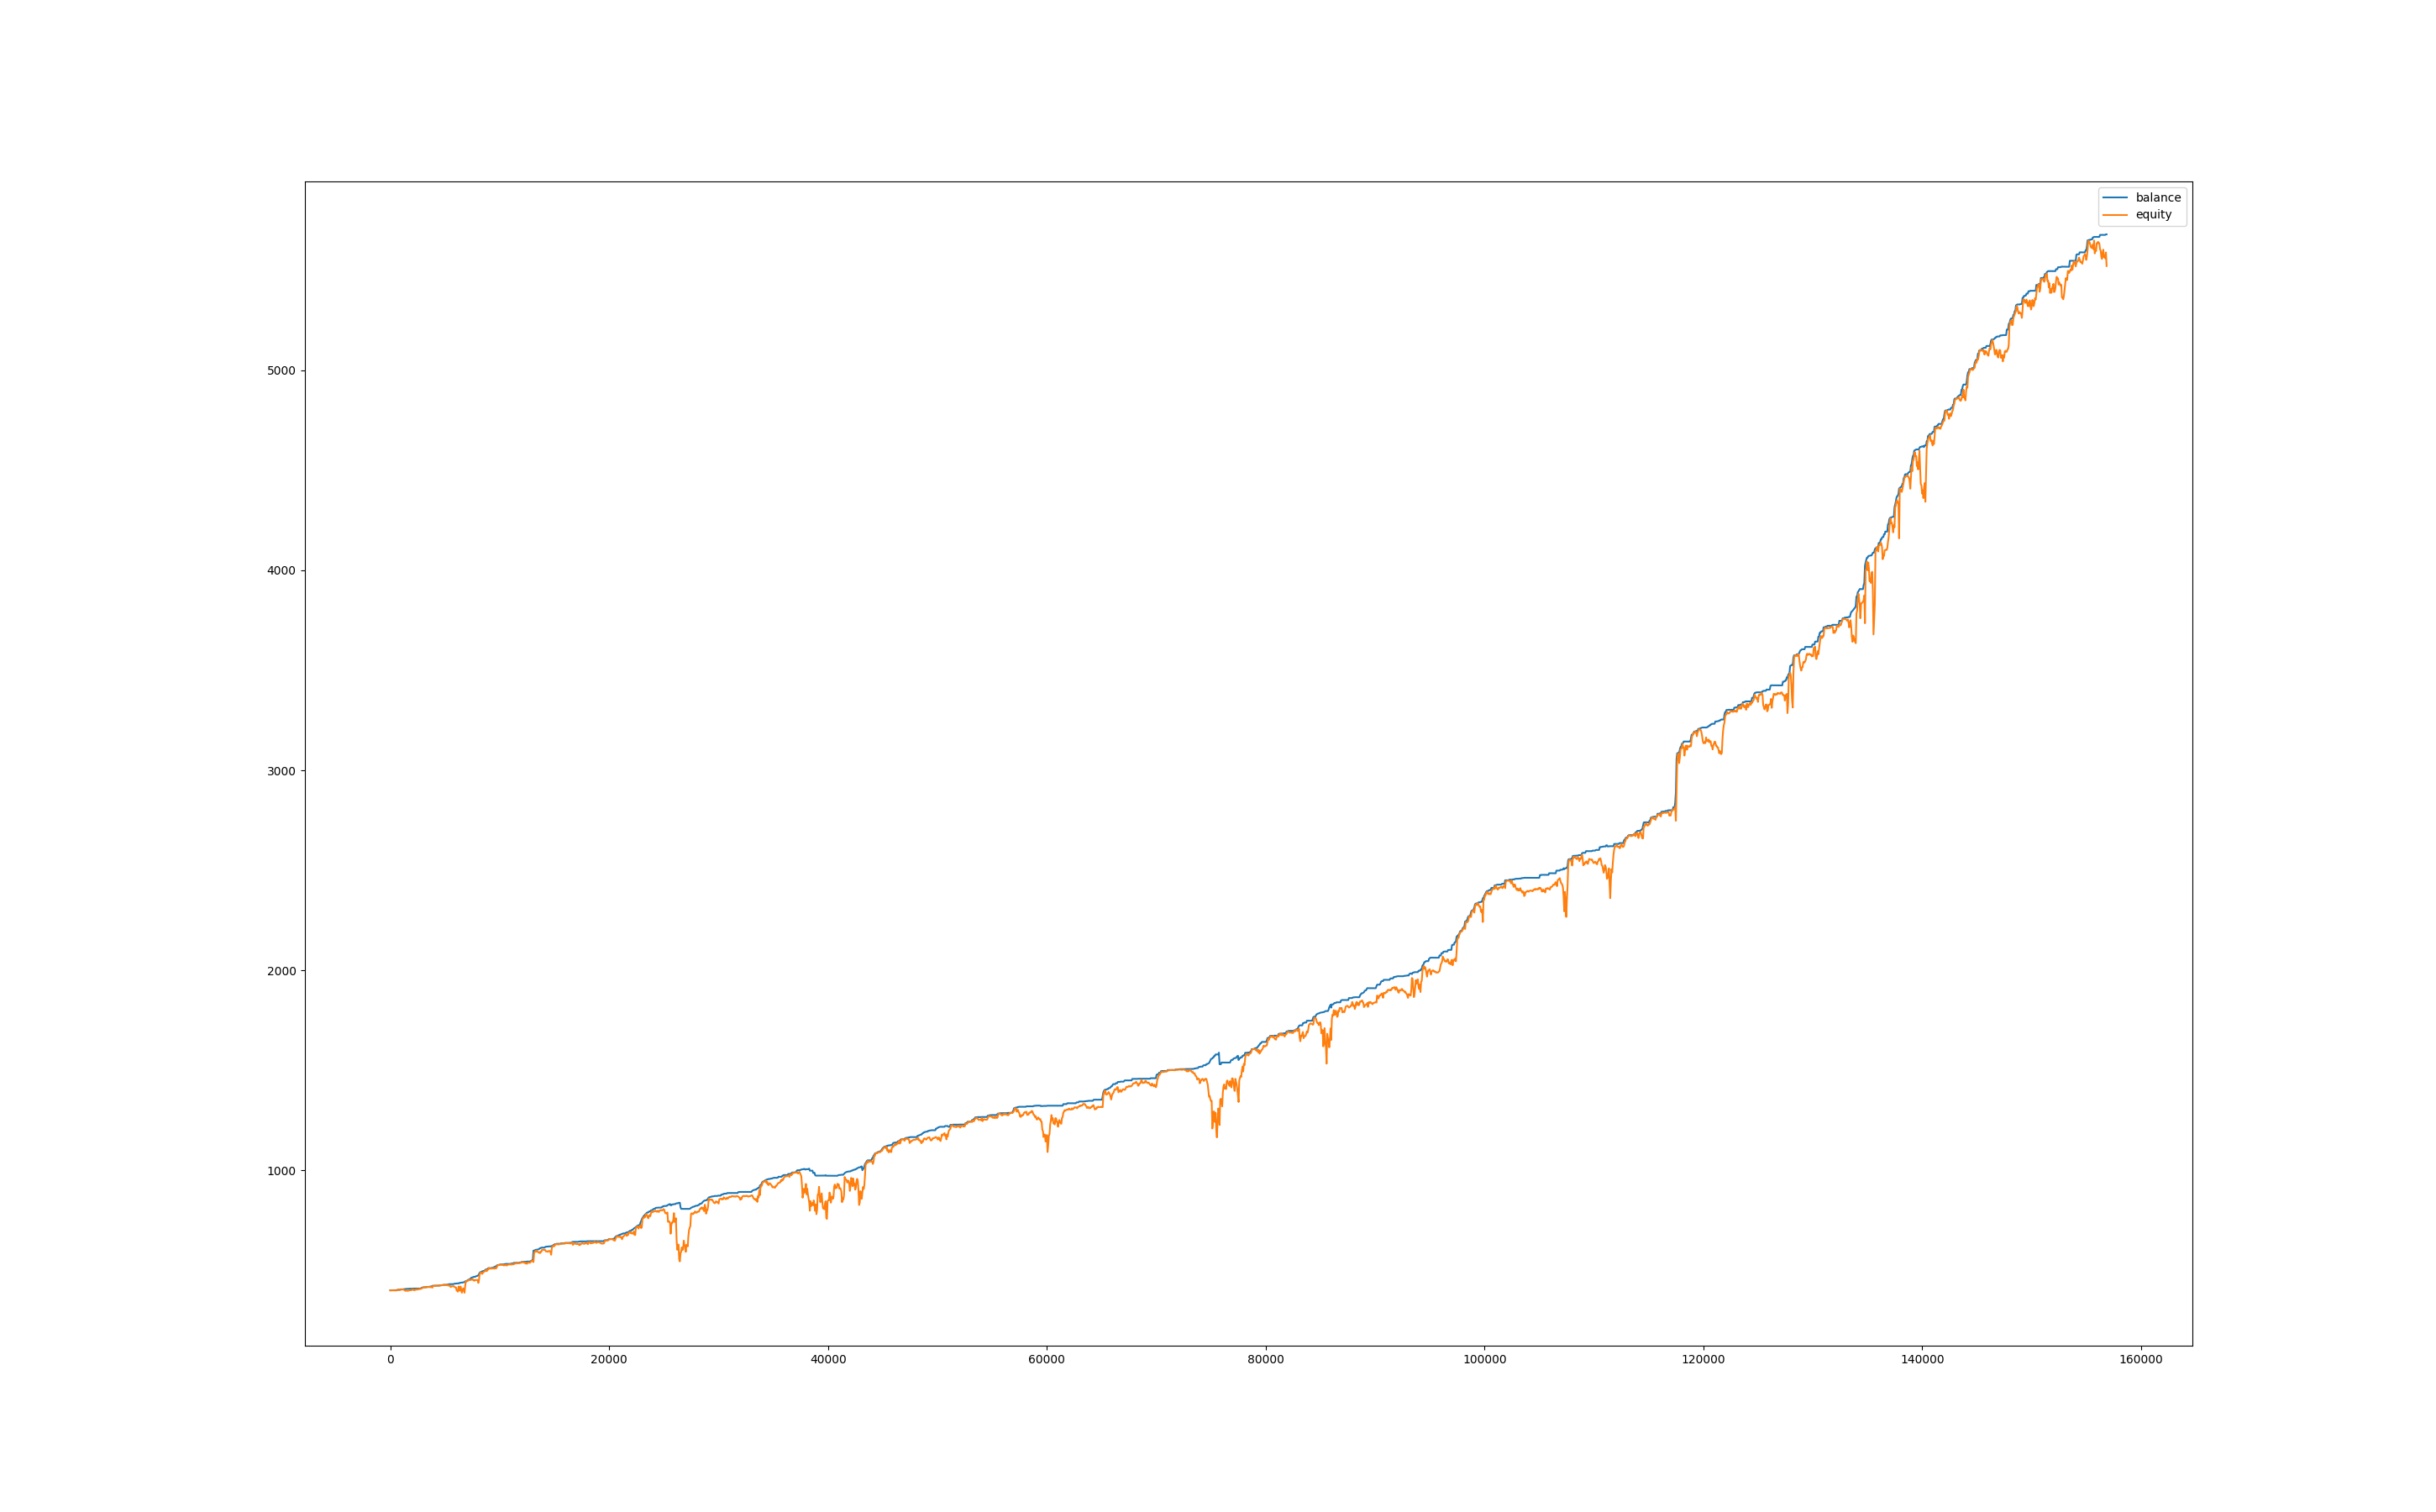

Data behind this chart, as committed beside it:
, balance, equity, balance_btc, equity_btc
0, 400.2, 400.0, 0.0, 0.0
60, 400.2, 399.9, 0.0, -0.33
120, 400.2, 399.8, 0.0, -0.4337
180, 400.2, 400.3, 0.0, 0.1027
240, 400.6, 400.2, 0.0, -0.07527
300, 400.8, 399.9, 0.0, -0.7313
360, 400.7, 399.4, 0.0, -1.366
420, 400.7, 399.7, 0.0, -1.072
480, 400.7, 400.1, 0.0, -0.6863
540, 400.7, 399, 0.0, -1.749
600, 400.7, 400.3, 0.0, -0.429
660, 402.9, 402.8, 0.0, -0.1508
720, 403.1, 402.6, 0.0, -0.3357
780, 403.1, 402.3, 0.0, -0.7655
840, 403.1, 402.3, 0.0, -0.7823
900, 404.4, 401.9, 0.0, -1.186
960, 404.9, 403.8, 0.0, -0.543
1020, 404.9, 404, 0.0, -0.9024
1080, 404.9, 404.4, 0.0, -0.551
1140, 404.9, 404.6, 0.0, -0.2832
1200, 405.8, 404.4, 0.0, -0.462
1260, 406.2, 402.3, 0.0, -3.55
1320, 406.9, 400.3, 0.0, -5.896
1380, 406.9, 397.2, 0.0, -9.652
1440, 407.6, 400.2, 0.0, -6.671
1500, 407.6, 399.8, 0.0, -7.842
1560, 407.6, 397.3, 0.0, -10.27
1620, 407.6, 397.9, 0.0, -9.736
1680, 407.6, 399.3, 0.0, -8.286
1740, 408.3, 399.8, 0.0, -7.764
1800, 408.3, 400.2, 0.0, -8.164
1860, 408.3, 401.3, 0.0, -6.991
1920, 408.3, 400.5, 0.0, -7.772
1980, 408.3, 403.7, 0.0, -4.594
2040, 408.3, 403.9, 0.0, -4.427
2100, 409, 404.4, 0.0, -3.893
2160, 409, 400.3, 0.0, -8.704
2220, 409, 402.5, 0.0, -6.534
2280, 409, 402.1, 0.0, -6.978
2340, 409, 404.9, 0.0, -4.128
2400, 409, 403.5, 0.0, -5.495
2460, 409, 405.3, 0.0, -3.767
2520, 409, 404.2, 0.0, -4.801
2580, 409, 405.8, 0.0, -3.226
2640, 409, 407.1, 0.0, -1.956
2700, 409, 406.6, 0.0, -2.4
2760, 409, 406.9, 0.0, -2.116
2820, 411.2, 408.4, 0.0, -0.6011
2880, 413.4, 410, 0.0, -1.188
2940, 413.4, 412.9, 0.0, -0.5154
3000, 415.5, 413, 0.0, -0.4242
3060, 415.5, 415.3, 0.0, -0.1935
3120, 415.5, 415.2, 0.0, -0.3374
3180, 415.7, 415.3, 0.0, -0.2548
3240, 415.7, 415, 0.0, -0.7308
3300, 417, 415, 0.0, -0.6678
3360, 417.2, 417.1, 0.0, 0.0902
3420, 417.2, 416.4, 0.0, -0.7846
3480, 417.6, 416.9, 0.0, -0.2891
3540, 417.6, 417, 0.0, -0.5646
... 2,555 more rows
